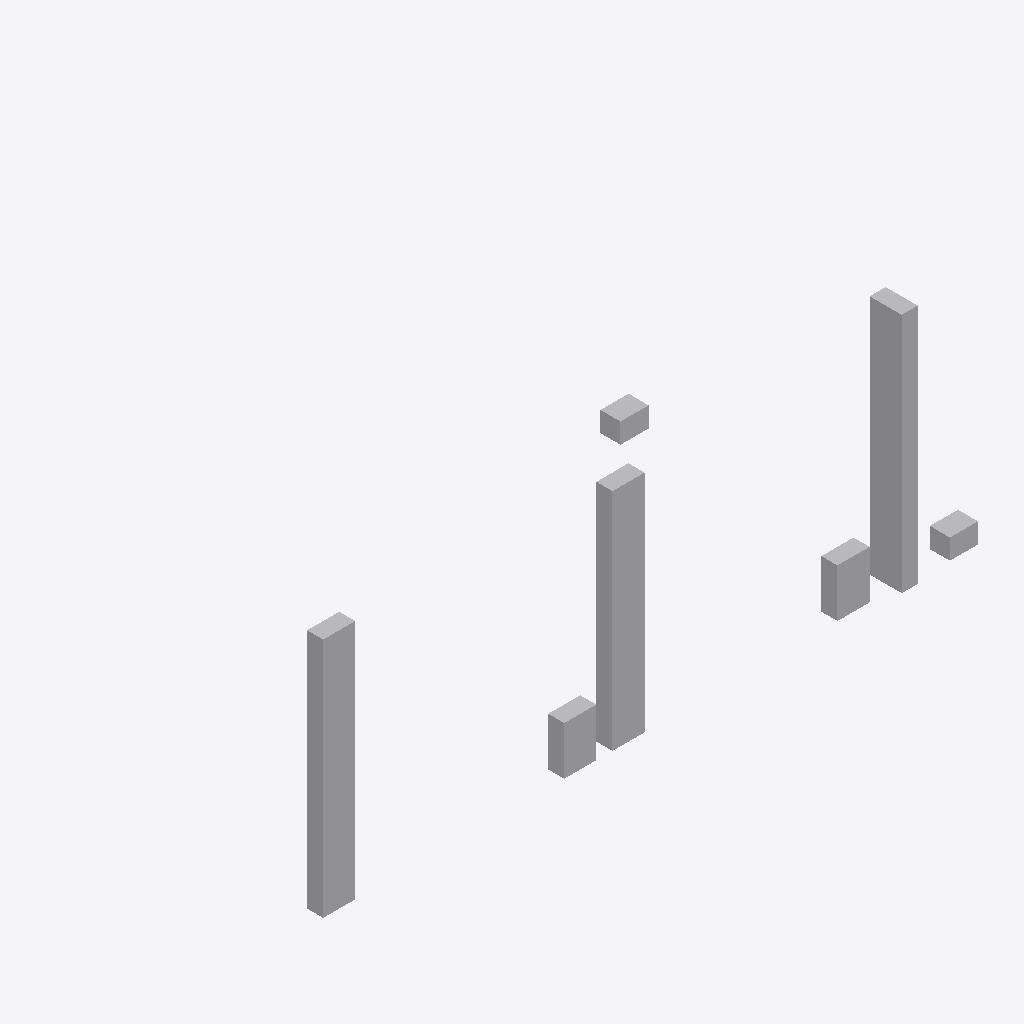
Isometric view of an IFC building model (IFC-SPF (STEP), schema IFC4, length unit millimetre), seen from the south-west, elements coloured by IFC class: 7 other elements (light grey).
Extent 8.2 m × 3.6 m × 3.0 m (x, y, z). Storeys (1): Ground Floor at 0.00 m. Elements (7): 3 IfcDuctSegment, 2 IfcAirTerminal, 2 IfcDuctFitting.

HEADER;
FILE_DESCRIPTION(('ViewDefinition[DesignTransferView]'),'2;1');
FILE_NAME('result.ifc','2026-06-08T12:14:07+08:00',(''),(''),'IfcOpenShell 0.8.5','Bonsai 0.8.5','Nobody');
FILE_SCHEMA(('IFC4'));
ENDSEC;
DATA;
#1=IFCPROJECT('0P7AuaIgj6sxaClXWEu_xr',$,'Broken Ventilation',$,$,$,$,(#10),#5);
#12=IFCSITE('377p3hUIv3KhufDLuWeEwK',$,'Default Site',$,$,$,$,$,$,$,$,$,$,$);
#13=IFCBUILDING('3y1rSI1$T49BvQQG11ScHh',$,'Default Building',$,$,$,$,$,$,$,$,$);
#16=IFCBUILDINGSTOREY('0D2pG2N_H0xAA0UEw1aY7N',$,'Ground Floor',$,$,#30,$,$,$,$);
#32=IFCDUCTSEGMENT('1_dkIVu7z9RRDki2JukD4y',$,'Main Segment 1',$,$,#51,#40,$,$);
#149=IFCDUCTSEGMENT('0BPaZE0LH7NeJzr93tgeJ$',$,'Branch Segment',$,$,#167,#157,$,$);
#91=IFCDUCTSEGMENT('32ZaDFrSf8Vhrm8_NnM9FW',$,'Main Segment 2',$,$,#109,#99,$,$);
#120=IFCDUCTFITTING('0u6ZHX4_bCvQx0O$HqyvtJ',$,'Transition Fitting',$,$,#138,#128,$,$);
#62=IFCDUCTFITTING('0jCMbQq_v1YQGk1oVF6z$5',$,'Bend Fitting',$,$,#80,#70,$,$);
#199=IFCAIRTERMINAL('3_t9SEVcT5lBf4tdVxV950',$,'Terminal North',$,$,#216,#206,$,$);
#177=IFCAIRTERMINAL('2xaC1Mi3T3_hX_SvAKszI5',$,'Terminal East',$,$,#194,#184,$,$);
ENDSEC;
